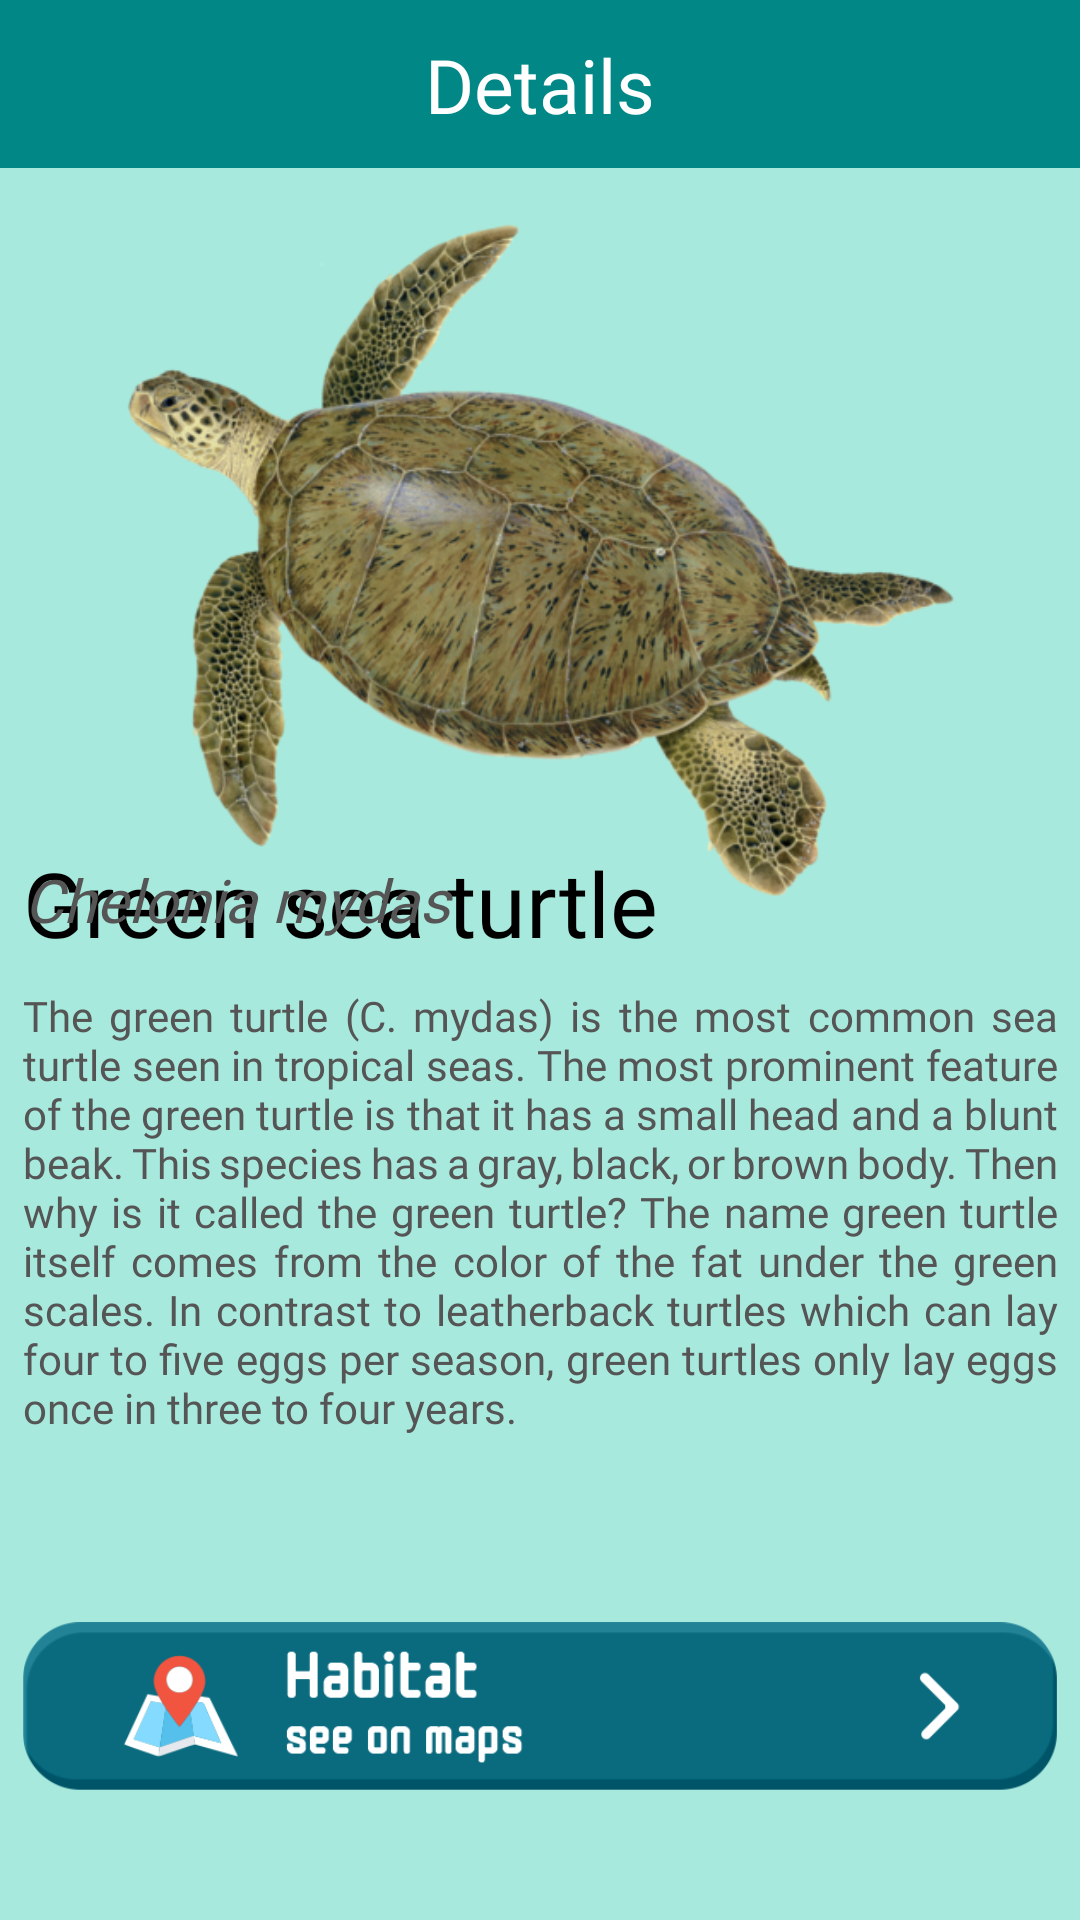

Layout XML and referenced resources for this Android screen:
<!-- AndroidManifest.xml: application theme Theme.CAPSTONE -->
<!-- res/layout/activity_types6.xml -->
<?xml version="1.0" encoding="utf-8"?>
<androidx.constraintlayout.widget.ConstraintLayout xmlns:android="http://schemas.android.com/apk/res/android"
    xmlns:app="http://schemas.android.com/apk/res-auto"
    xmlns:tools="http://schemas.android.com/tools"
    android:layout_width="match_parent"
    android:layout_height="match_parent"
    android:background="@color/sea"
    tools:context=".Types1">

    <androidx.appcompat.widget.Toolbar
        android:id="@+id/toolbar"
        android:layout_width="match_parent"
        android:layout_height="?attr/actionBarSize"
        android:background="@color/teal_700"
        tools:ignore="MissingConstraints" />

    <RelativeLayout
        android:id="@+id/relativeLayout"
        android:layout_width="match_parent"
        android:layout_height="wrap_content"
        tools:ignore="MissingConstraints">

    </RelativeLayout>


    <ImageView
        android:id="@+id/details_image"
        android:layout_width="341dp"
        android:layout_height="231dp"
        android:layout_marginStart="20dp"
        android:layout_marginTop="15dp"
        android:layout_marginEnd="20dp"
        app:layout_constraintEnd_toEndOf="parent"
        app:layout_constraintStart_toStartOf="parent"
        app:layout_constraintTop_toBottomOf="@+id/toolbar"
        app:srcCompat="@drawable/hijau"
        tools:ignore="MissingConstraints" />

    <TextView
        android:id="@+id/details_name"
        android:layout_width="344dp"
        android:layout_height="34dp"
        android:layout_centerHorizontal="true"
        android:layout_marginStart="20dp"
        android:layout_marginEnd="20dp"
        android:fontFamily="@font/monomaniac"
        android:text="Green sea turtle"
        android:textColor="@color/black"
        android:textSize="30sp"
        android:textStyle="normal"
        app:layout_constraintBottom_toBottomOf="parent"
        app:layout_constraintEnd_toEndOf="parent"
        app:layout_constraintHorizontal_bias="0.518"
        app:layout_constraintStart_toStartOf="parent"
        app:layout_constraintTop_toTopOf="@+id/relativeLayout"
        app:layout_constraintVertical_bias="0.463" />

    <TextView
        android:id="@+id/details_latin"
        android:layout_width="344dp"
        android:layout_height="34dp"
        android:layout_centerHorizontal="true"
        android:layout_marginStart="20dp"
        android:layout_marginEnd="20dp"
        android:layout_marginBottom="348dp"
        android:fontFamily="@font/monomaniac"
        android:text="Chelonia mydas"
        android:textColor="#555555"
        android:textSize="20sp"
        android:textStyle="italic"
        app:layout_constraintBottom_toBottomOf="parent"
        app:layout_constraintEnd_toEndOf="parent"
        app:layout_constraintStart_toStartOf="parent"
        app:layout_constraintTop_toBottomOf="@+id/details_name" />

    <TextView
        android:id="@+id/description"
        android:layout_width="345dp"
        android:layout_height="195dp"
        android:layout_centerHorizontal="true"
        android:layout_marginStart="20dp"
        android:layout_marginEnd="20dp"
        android:fontFamily="@font/monomaniac"
        android:justificationMode="inter_word"
        android:text="The green turtle (C. mydas) is the most common sea turtle seen in tropical seas. The most prominent feature of the green turtle is that it has a small head and a blunt beak. This species has a gray, black, or brown body. Then why is it called the green turtle? The name green turtle itself comes from the color of the fat under the green scales. In contrast to leatherback turtles which can lay four to five eggs per season, green turtles only lay eggs once in three to four years."
        android:textColor="#555555"
        app:layout_constraintBottom_toBottomOf="parent"
        app:layout_constraintEnd_toEndOf="parent"
        app:layout_constraintStart_toStartOf="parent"
        app:layout_constraintTop_toBottomOf="@+id/details_latin"
        app:layout_constraintVertical_bias="0.071" />

    <ImageView
        android:id="@+id/maps1"
        android:layout_width="345dp"
        android:layout_height="65dp"
        android:layout_marginStart="20dp"
        android:layout_marginEnd="20dp"
        app:layout_constraintBottom_toBottomOf="parent"
        app:layout_constraintEnd_toEndOf="parent"
        app:layout_constraintStart_toStartOf="parent"
        app:layout_constraintTop_toTopOf="parent"
        app:layout_constraintVertical_bias="0.933"
        app:srcCompat="@drawable/btnmaps"
        tools:ignore="MissingConstraints" />

    <TextView
        android:id="@+id/textView"
        android:layout_width="wrap_content"
        android:layout_height="wrap_content"
        android:fontFamily="@font/monomaniac"
        android:text="Details"
        android:textColor="@color/white"
        android:textSize="25sp"
        app:layout_constraintBottom_toBottomOf="@+id/toolbar"
        app:layout_constraintEnd_toEndOf="@+id/toolbar"
        app:layout_constraintStart_toStartOf="@+id/toolbar"
        app:layout_constraintTop_toTopOf="parent" />


</androidx.constraintlayout.widget.ConstraintLayout>
<!-- resources referenced by this layout -->
<resources>
  <color name="black">#FF000000</color>
  <color name="sea">#A8E9DD</color>
  <color name="teal_700">#FF018786</color>
  <color name="white">#FFFFFFFF</color>
  <!-- drawable btnmaps: png bitmap (drawable, 17095 bytes) -->
  <!-- drawable hijau: png bitmap (drawable, 221865 bytes) -->
  <style name="Theme.CAPSTONE" parent="Theme.MaterialComponents.DayNight.NoActionBar">
          
          <item name="colorPrimary">@color/teal_200</item>
          <item name="colorPrimaryVariant">@color/purple_700</item>
          <item name="colorOnPrimary">@color/white</item>
          
          <item name="colorSecondary">@color/teal_200</item>
          <item name="colorSecondaryVariant">@color/teal_700</item>
          <item name="colorOnSecondary">@color/black</item>
          
          <item name="android:statusBarColor" tools:targetApi="l">?attr/colorPrimaryVariant</item>
          
      </style>
  <color name="teal_200">#03B495</color>
  <color name="purple_700">#FF3700B3</color>
</resources>
